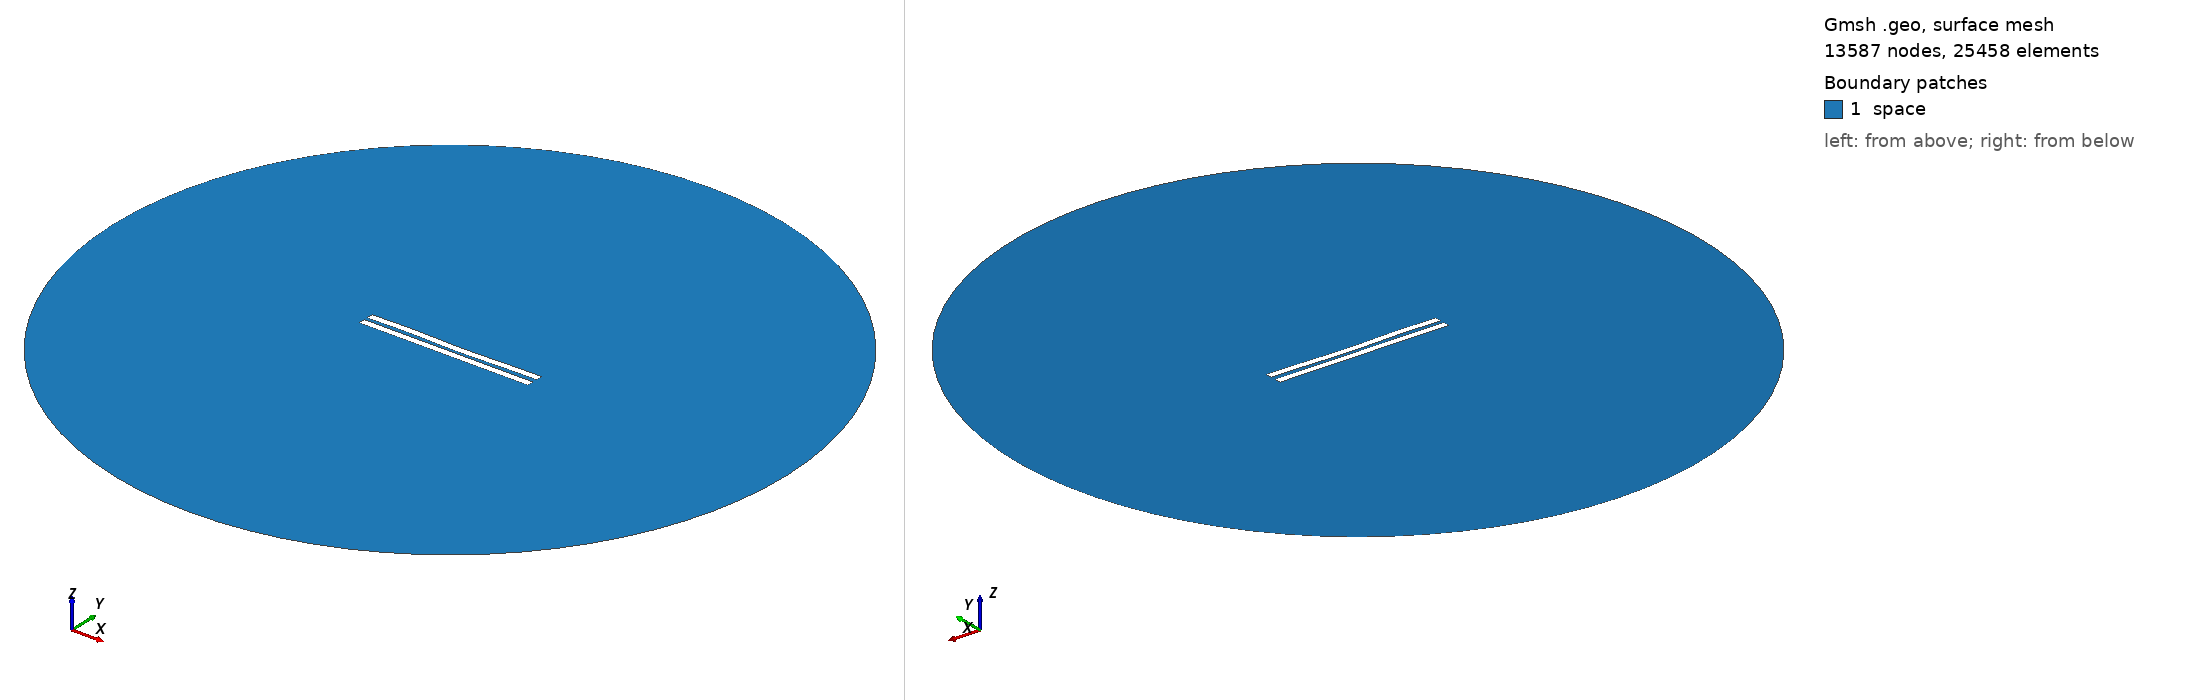

Gmsh geometry script, surface-meshed: 13587 nodes, 25458 surface elements. Boundary patches (legend numbers): 1 space. Left view from above one corner, right view from below the opposite corner. Legend entries are the model's physical surfaces. The drawing asked Gmsh for element sizes between 1% and 20% of the model's largest extent; the script's own settings can give other sizes.

=== 2400.geo (drawn) ===
//---------------------------------------
// Geometry kernel
//---------------------------------------

SetFactory("OpenCASCADE");



//---------------------------------------
// Parameters of the geometry
//---------------------------------------

// Overetch of the upper plate
overetch = 0.0;

// Distance between the plates
distance = 2.25;

// Discretization over the x axis (for the deformation)
nx = 50; 

// Length of the plate
L = 100 - overetch; 

// Number of modes
n = 4; 

// 1st mode coefficient
coeff(1) = 0.15;
beta(1) = 0.596864 * 3.1415926535 / L;

// 2nd mode coefficient
coeff(2) = -0.15;
beta(2) = 1.49418 * 3.1415926535 / L;

// 3rd mode coefficient
coeff(3) = 0.15;
beta(3) = 2.50025 * 3.1415926535 / L;

// 4th mode coefficient
coeff(4) = 0.15;
beta(4) = 3.49999 * 3.1415926535 / L;



//---------------------------------------
// Upper plate (deformed rectangle)
//---------------------------------------

// Coordiantes of the upper plate
xmin = -50;
xmax = 50 - overetch;

// Height of the upper plate
yheight = 4 - 2 * overetch;

// Indexes of the points
UpperID[] = {};
LowerID[] = {};
LeftID[] = {};
RightID[] = {};

// Point index
p = 1;

// Horizontal edges
For i In {1:nx}
    x = xmin + (i-1)*(xmax - xmin)/(nx-1);

    y_bottom = distance / 2 + overetch;
    For j In {1:n}
        C = (Cosh(beta(j)*L) + Cos(beta(j)*L)) / (Sinh(beta(j)*L) + Sin(beta(j)*L));
        y_bottom  = y_bottom + coeff(j) * (Cosh(beta(j)*(x+50)) - Cos(beta(j)*(x+50)) - C * (Sinh(beta(j)*(x+50)) - Sin(beta(j)*(x+50))));
    EndFor

    y_top = y_bottom + yheight;

    Point(p) = {x, y_top, 0, 1.0};
    UpperID[i] = p;
    p = p + 1;

    Point(p) = {x, y_bottom, 0, 1.0};
    LowerID[i] = p;
    p = p + 1;
EndFor

// Create point lists
UpperPts[] = {}; LowerPts[] = {};
For i In {1:nx}
  UpperPts[] += {UpperID[i]};
  LowerPts[] += {LowerID[i]};
EndFor

// Build splines
Spline(1) = {UpperPts[]};
Spline(2) = {LowerPts[]};
Line(3) = {LowerPts[nx-1], UpperPts[nx-1]};
Line(4) = {LowerPts[0], UpperPts[0]};

// Build the plane surface
Curve Loop(1) = {2, 3, -1, -4};
Plane Surface(1) = {1};



//---------------------------------------
// Lower plate (rectangle)
//---------------------------------------

// Vertices
Point(1001) = {-50, -1, 0, 1.0};
Point(1002) = { 50, -1, 0, 1.0};
Point(1003) = { 50,  -5, 0, 1.0};
Point(1004) = {-50,  -5, 0, 1.0};

// Edges
Line(5) = {1001, 1002};
Line(6) = {1002, 1003};
Line(7) = {1003, 1004};
Line(8) = {1004, 1001};

// Plane surface
Line Loop(2) = {5, 6, 7, 8};
Plane Surface(2) = {2}; 



//---------------------------------------
// Outer (fictious) boundary
//---------------------------------------

// Points
Point(1005) = {0, 0, 0};       // Center
Point(1006) = {200, 0, 0};     // Start point
Point(1007) = {0, 200, 0};     // 90 degrees
Point(1008) = {-200, 0, 0};    // 180 degrees
Point(1009) = {0, -200, 0};    // 270 degrees

// Circle arcs (each needs start, center, end)
Circle(9) = {1006, 1005, 1007};
Circle(10) = {1007, 1005, 1008};
Circle(11) = {1008, 1005, 1009};
Circle(12) = {1009, 1005, 1006};

// Plane surface for the entire domain
Curve Loop(3) = {9, 10, 11, 12};
Surface(3) = {3};

// Subtract the plates from the whole domain to obtain the actual domain where we want to solve the equations
BooleanDifference{ Surface{3}; Delete; }{ Surface{1}; Surface{2}; Delete; }




//---------------------------------------
// Transfinite Lines/Curves
//---------------------------------------

// Set the number of points on the boundaries
r = 7;

// Plates
Transfinite Curve {1, 2} = 50*r Using Progression 1;
Transfinite Curve {3, 4} = 2*r Using Progression 1;
Transfinite Line {5, 7} = 50*r Using Progression 1;
Transfinite Line {6, 8} = 2*r Using Progression 1;

// Outer boundary
Transfinite Line {9, 10, 11, 12} = 20 Using Progression 1;



//---------------------------------------
// Physical groups
//---------------------------------------                

// Physical curves (boundaries)
Physical Line("force_segment", 10) = {2};
Physical Line("upper_plate", 11) = {1, 3, 4};
Physical Line("lower_plate", 12) = {5, 6, 7, 8};
Physical Line("boundary", 20) = {9, 10, 11, 12};

// Physical Surfaces
Physical Surface("space", 30) = {3};



//---------------------------------------
// 6. Generate the Mesh
//---------------------------------------

// 2D mesh generation
Mesh 2;
